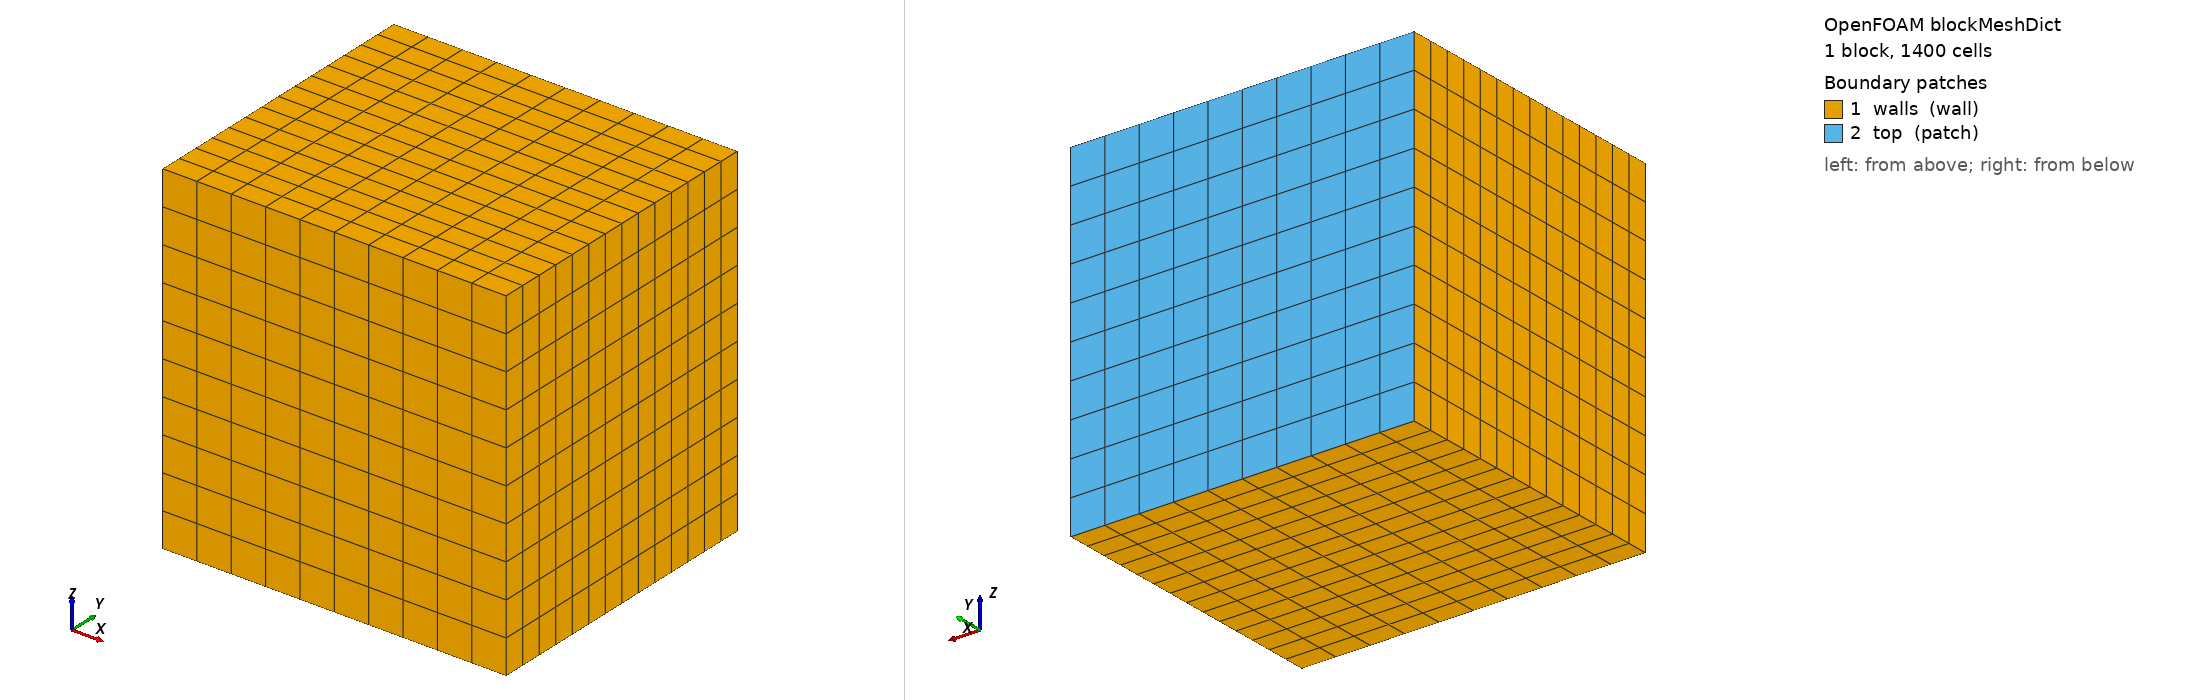

OpenFOAM case: the mesh blockMesh builds from blockMeshDict, 1 block(s), 1400 cells. Boundary patches (legend numbers): 1 walls (wall), 2 top (patch). Left view from above one corner, right view from below the opposite corner. Boundary conditions: 0 field file(s) under 0/; 0 of 2 drawn patches have an entry in a shipped field file.

=== system/blockMeshDict ===
/*--------------------------------*- C++ -*----------------------------------*\
| =========                 |                                                 |
|  \\      /  F ield         | OpenFOAM: The Open Source CFD Toolbox           |
|   \\    /   O peration     | Version:  3.0.x                                 |
|    \\  /    A nd           | Web:      www.OpenFOAM.org                      |
|     \\/     M anipulation  |                                                 |
\*---------------------------------------------------------------------------*/
FoamFile
{
    version     2.0;
    format      ascii;
    class       dictionary;
    object      blockMeshDict;
}
// * * * * * * * * * * * * * * * * * * * * * * * * * * * * * * * * * * * * * //

convertToMeters 1;

// box just large enough for the study sphere (R = 0.0075)
vertices
(
    (-0.02 -0.005 -0.02) //0
    ( 0.02 -0.005 -0.02) //1
    ( 0.02  0.03  -0.02) //2
    (-0.02  0.03  -0.02) //3
    (-0.02 -0.005  0.02) //4
    ( 0.02 -0.005  0.02) //5
    ( 0.02  0.03   0.02) //6
    (-0.02  0.03   0.02) //7
);

blocks
(
    hex (0 1 2 3 4 5 6 7) (10 14 10) simpleGrading (1 1 1)
);

edges
(
);

boundary
(
    walls
    {
        type wall;
        faces
        (
            (0 4 7 3)
            (2 6 5 1)
            (0 3 2 1)
            (4 5 6 7)
            (1 5 4 0)
        );
    }
    top
    {
        type patch;
        faces
        (
            (3 7 6 2)
        );
    }
);

mergePatchPairs
(
);

// ************************************************************************* //
